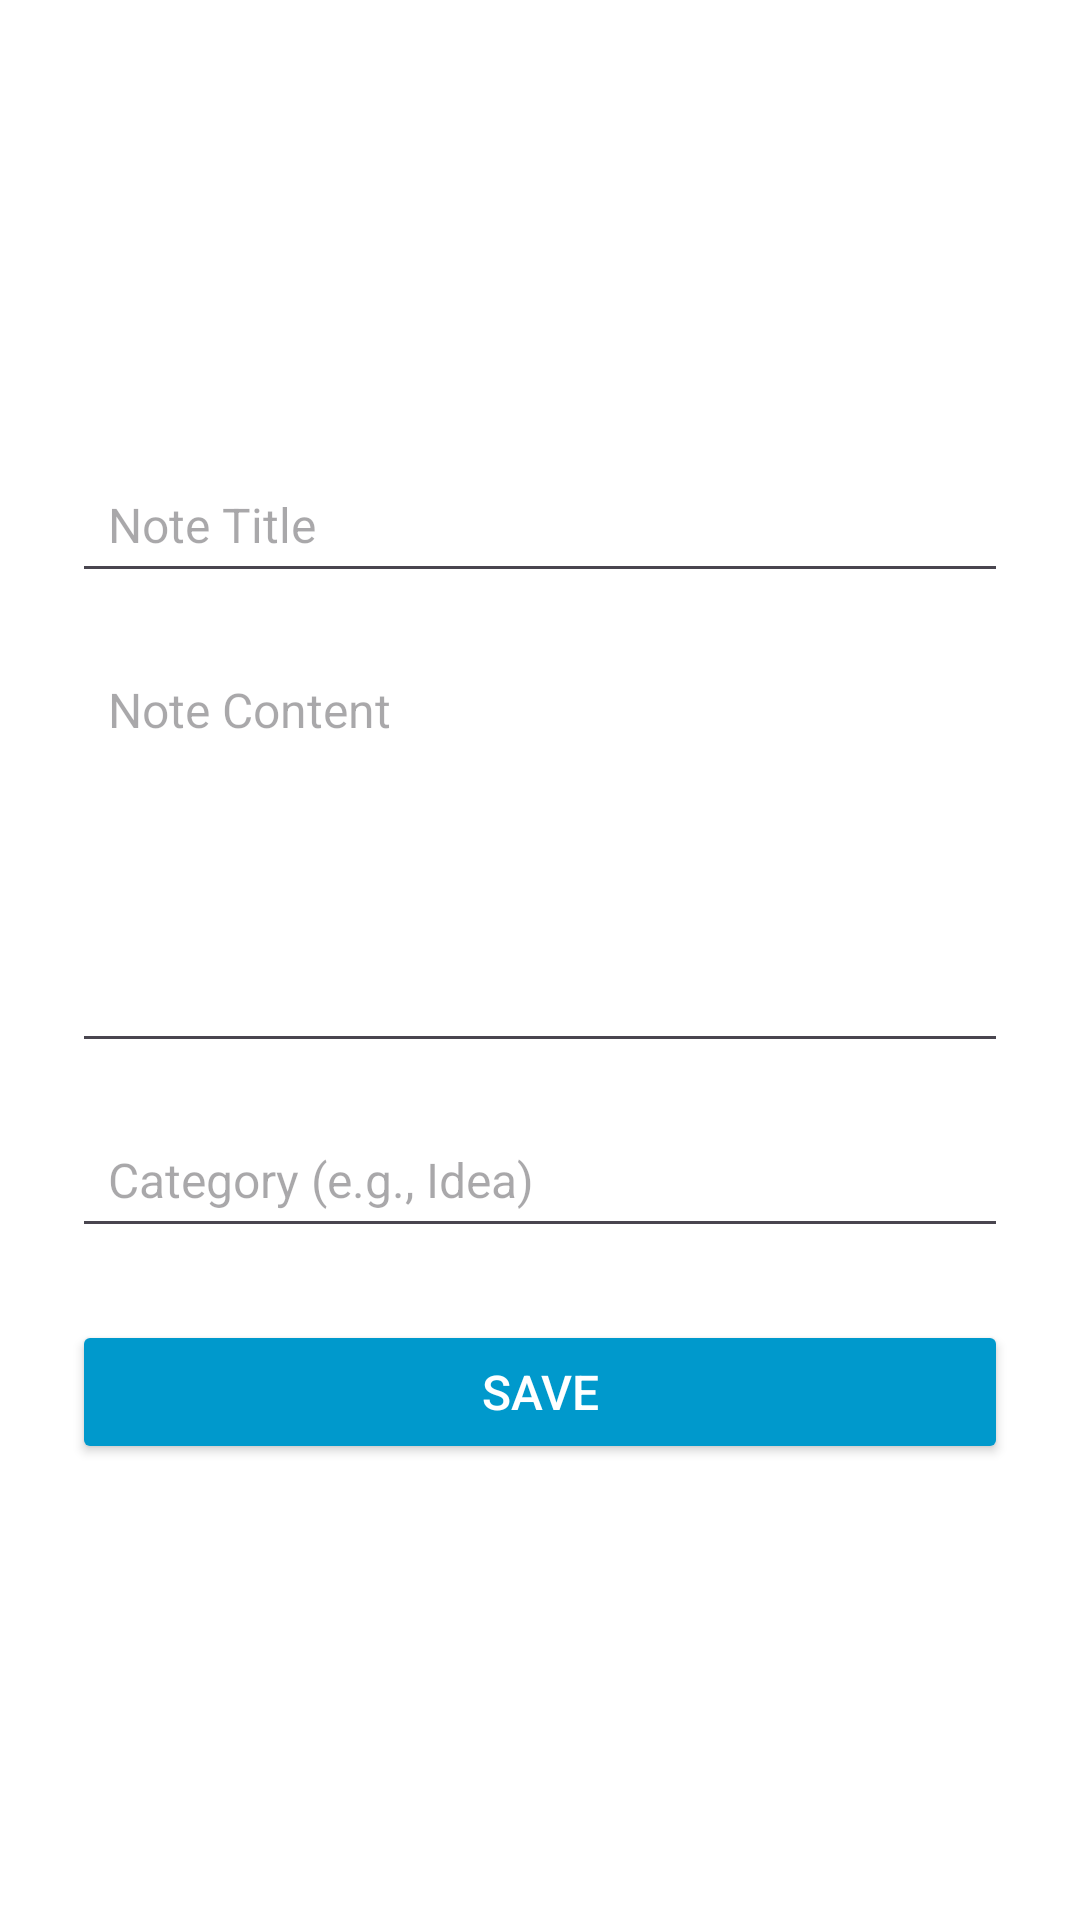

Here is an Android app screen rendered from its layout file. Give the layout XML and the strings, colors and styles it references.
<!-- AndroidManifest.xml: application theme Theme.TaskD101_AndroidFlaskMongoDBCRUDExample -->
<!-- res/layout/activity_note_edit.xml -->
<?xml version="1.0" encoding="utf-8"?>
<LinearLayout xmlns:android="http://schemas.android.com/apk/res/android"
    android:layout_width="match_parent"
    android:layout_height="match_parent"
    android:orientation="vertical"
    android:padding="24dp"
    android:background="@android:color/white"
    android:gravity="center">

    <EditText
        android:id="@+id/titleEditText"
        android:layout_width="match_parent"
        android:layout_height="wrap_content"
        android:hint="Note Title"
        android:padding="12dp"
        android:textSize="16sp"
        android:layout_marginBottom="16dp" />

    <EditText
        android:id="@+id/contentEditText"
        android:layout_width="match_parent"
        android:layout_height="wrap_content"
        android:hint="Note Content"
        android:padding="12dp"
        android:minLines="6"
        android:gravity="top"
        android:textSize="16sp"
        android:layout_marginBottom="16dp" />

    <EditText
        android:id="@+id/categoryEditText"
        android:layout_width="match_parent"
        android:layout_height="wrap_content"
        android:hint="Category (e.g., Idea)"
        android:padding="12dp"
        android:textSize="16sp"
        android:layout_marginBottom="24dp" />

    <Button
        android:id="@+id/saveButton"
        android:layout_width="match_parent"
        android:layout_height="wrap_content"
        android:text="Save"
        android:backgroundTint="@android:color/holo_blue_dark"
        android:textColor="@android:color/white"
        android:padding="12dp"
        android:textSize="16sp" />

    <Button
        android:id="@+id/deleteButton"
        android:layout_width="match_parent"
        android:layout_height="wrap_content"
        android:text="Delete"
        android:backgroundTint="@android:color/holo_red_dark"
        android:textColor="@android:color/white"
        android:padding="12dp"
        android:textSize="16sp"
        android:layout_marginTop="12dp"
        android:visibility="gone" />

</LinearLayout>
<!-- resources referenced by this layout -->
<resources>
  <style name="Theme.TaskD101_AndroidFlaskMongoDBCRUDExample" parent="Base.Theme.TaskD101_AndroidFlaskMongoDBCRUDExample" />
  <style name="Base.Theme.TaskD101_AndroidFlaskMongoDBCRUDExample" parent="Theme.Material3.DayNight.NoActionBar">
          
          
      </style>
</resources>
